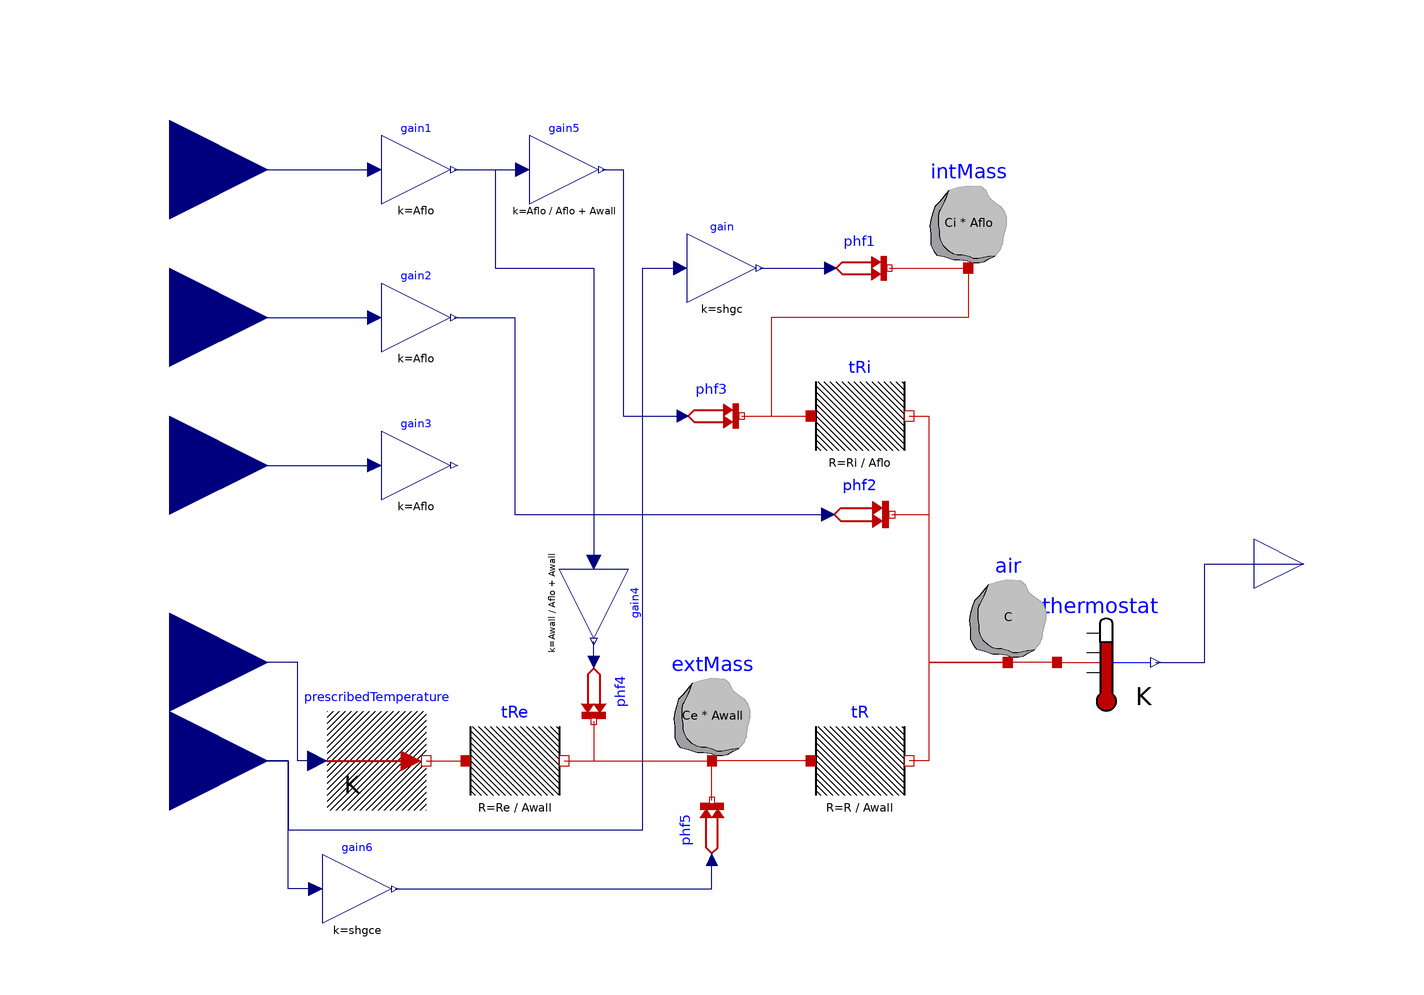

Above is the diagram view of the following Modelica model: its components placed by their Placement annotations and its connect equations drawn as lines.

model R3C3 "Reduced order zone model with no heating and cooling inputs"
      parameter Modelica.SIunits.Area Aflo = 48 "Floor area of zone";
      parameter Modelica.SIunits.Area Awall = 48 + 2 * 2.7 * (6 + 8) "Wall and ceiling area";
      parameter Modelica.SIunits.Volume V = 48 * 2.7 "Zone volume";
      parameter Units.ThermalResistancePerArea R = 0.01 "Resistance of zone";
      parameter Units.ThermalResistancePerArea Ri = 0.01 "Resistance of internal thermal mass";
      parameter Units.ThermalResistancePerArea Re = 0.01 "Resistance of external thermal mass";
      parameter Modelica.SIunits.HeatCapacity C = 1e5 "Capacitance of zone";
      parameter Units.HeatCapacityPerArea Ci = 1e5 "Capacitance of internal thermal mass";
      parameter Units.HeatCapacityPerArea Ce = 1e5 "Capacitance of external thermal mass";
      parameter Real shgc = 0.8 "Solar heat gain coefficient of window";
      parameter Real shgce = 0.8 "Solar heat gain coefficient of ext. walls";
      parameter Modelica.SIunits.Temperature T0_C = 20+273.15 "Initial temperature of C";
      parameter Modelica.SIunits.Temperature T0_Ci = 20+273.15 "Initial temperature of Ci";
      parameter Modelica.SIunits.Temperature T0_Ce = 20+273.15 "Initial temperature of Ce";

      Modelica.Thermal.HeatTransfer.Sensors.TemperatureSensor thermostat
        annotation (Placement(transformation(extent={{60,-30},{80,-10}})));
      Modelica.Thermal.HeatTransfer.Components.HeatCapacitor air(C=C, T(start=T0_C,
            fixed=true))
        annotation (Placement(transformation(extent={{40,-20},{60,0}})));
      Modelica.Thermal.HeatTransfer.Components.ThermalResistor tRe(R=Re/Awall)
        annotation (Placement(transformation(extent={{-60,-50},{-40,-30}})));
      Modelica.Thermal.HeatTransfer.Sources.PrescribedTemperature
        prescribedTemperature
        annotation (Placement(transformation(extent={{-88,-50},{-68,-30}})));
      Modelica.Thermal.HeatTransfer.Sources.PrescribedHeatFlow phf2
        annotation (Placement(transformation(extent={{13.5,3.5},{26.5,16.5}})));
      Modelica.Blocks.Math.Gain gain(k=shgc)
        annotation (Placement(transformation(extent={{-15,53},{-1,67}})));
      Modelica.Thermal.HeatTransfer.Sources.PrescribedHeatFlow phf1
        annotation (Placement(transformation(extent={{14,54},{26,66}})));
      Modelica.Blocks.Interfaces.RealOutput Tzone(unit="K")
        "Zone mean air drybulb temperature"
        annotation (Placement(transformation(extent={{100,-10},{120,10}}),
            iconTransformation(extent={{100,-10},{120,10}})));
      Modelica.Blocks.Interfaces.RealInput intRad
        "Connector of Real input signals 1"
        annotation (Placement(transformation(extent={{-140,60},{-100,100}})));
      Modelica.Blocks.Interfaces.RealInput intCon
        "Connector of Real input signals 1"
        annotation (Placement(transformation(extent={{-140,30},{-100,70}})));
      Modelica.Blocks.Interfaces.RealInput intLat
        "Connector of Real input signals 1"
        annotation (Placement(transformation(extent={{-140,0},{-100,40}})));
      Modelica.Blocks.Math.Gain gain1(k=Aflo)
        annotation (Placement(transformation(extent={{-77,73},{-63,87}})));
      Modelica.Blocks.Math.Gain gain2(k=Aflo)
        annotation (Placement(transformation(extent={{-77,43},{-63,57}})));
      Modelica.Blocks.Math.Gain gain3(k=Aflo)
        annotation (Placement(transformation(extent={{-77,13},{-63,27}})));
      Modelica.Blocks.Interfaces.RealInput weaTDryBul
        annotation (Placement(transformation(extent={{-140,-40},{-100,0}})));
      Modelica.Blocks.Interfaces.RealInput weaHGloHor
        annotation (Placement(transformation(extent={{-140,-60},{-100,-20}})));
      Modelica.Thermal.HeatTransfer.Components.HeatCapacitor intMass(C=Ci*Aflo, T(fixed=
              true, start=T0_Ci))
        annotation (Placement(transformation(extent={{32,60},{52,80}})));
      Modelica.Thermal.HeatTransfer.Components.ThermalResistor tRi(R=Ri/Aflo)
        annotation (Placement(transformation(
            extent={{-10,-10},{10,10}},
            rotation=0,
            origin={20,30})));
      Modelica.Thermal.HeatTransfer.Components.ThermalResistor tR(R=R/Awall)
        annotation (Placement(transformation(extent={{10,-50},{30,-30}})));
      Modelica.Thermal.HeatTransfer.Components.HeatCapacitor extMass(C=Ce*Awall, T(fixed=
              true, start=T0_Ce))
        annotation (Placement(transformation(extent={{-20,-40},{0,-20}})));
      Modelica.Thermal.HeatTransfer.Sources.PrescribedHeatFlow phf3
        annotation (Placement(transformation(extent={{-16,24},{-4,36}})));
      Modelica.Thermal.HeatTransfer.Sources.PrescribedHeatFlow phf4 annotation (
          Placement(transformation(
            extent={{-6,-6},{6,6}},
            rotation=-90,
            origin={-34,-26})));
      Modelica.Blocks.Math.Gain gain4(k=Awall/(Aflo + Awall))
        annotation (Placement(transformation(extent={{-7,-7},{7,7}},
            rotation=-90,
            origin={-34,-8})));
      Modelica.Blocks.Math.Gain gain5(k=Aflo/(Aflo + Awall))
        annotation (Placement(transformation(extent={{-7,-7},{7,7}},
            rotation=0,
            origin={-40,80})));
      Modelica.Blocks.Math.Gain gain6(k=shgce)
        annotation (Placement(transformation(extent={{-89,-73},{-75,-59}})));
      Modelica.Thermal.HeatTransfer.Sources.PrescribedHeatFlow phf5
        annotation (Placement(transformation(extent={{-6,-6},{6,6}},
            rotation=90,
            origin={-10,-54})));
    equation

      connect(thermostat.T,Tzone)  annotation (Line(points={{80,-20},{90,-20},{
              90,0},{110,0}},
                        color={0,0,127}));
      connect(thermostat.port, air.port)
        annotation (Line(points={{60,-20},{50,-20}}, color={191,0,0}));
      connect(prescribedTemperature.port, tRe.port_a)
        annotation (Line(points={{-68,-40},{-60,-40}},           color={191,0,0}));
      connect(phf2.port, air.port) annotation (Line(points={{26.5,10},{26.5,10},{34,
              10},{34,-20},{50,-20}}, color={191,0,0}));
      connect(gain.y, phf1.Q_flow)
        annotation (Line(points={{-0.3,60},{-0.3,60},{14,60}},
                                                 color={0,0,127}));
      connect(intRad, gain1.u)
        annotation (Line(points={{-120,80},{-78.4,80}},         color={0,0,127}));
      connect(intCon, gain2.u)
        annotation (Line(points={{-120,50},{-78.4,50}},         color={0,0,127}));
      connect(intLat, gain3.u)
        annotation (Line(points={{-120,20},{-100,20},{-78.4,20}},
                                                               color={0,0,127}));
      connect(prescribedTemperature.T, weaTDryBul)
        annotation (Line(points={{-90,-40},{-94,-40},{-94,-20},{-120,-20}},
                                                        color={0,0,127}));
      connect(weaHGloHor, gain.u) annotation (Line(points={{-120,-40},{-120,-40},
              {-96,-40},{-96,-54},{-24,-54},{-24,60},{-16.4,60}},
                                       color={0,0,127}));
      connect(phf1.port, intMass.port)
        annotation (Line(points={{26,60},{26,60},{42,60}},
                                                   color={191,0,0}));
      connect(intMass.port, tRi.port_a) annotation (Line(points={{42,60},{42,50},{2,
              50},{2,30},{10,30}}, color={191,0,0}));
      connect(tRi.port_b, air.port) annotation (Line(points={{30,30},{34,30},{34,-20},
              {50,-20}}, color={191,0,0}));
      connect(air.port, tR.port_b) annotation (Line(points={{50,-20},{34,-20},{34,-40},
              {30,-40}}, color={191,0,0}));
      connect(tRe.port_b, extMass.port)
        annotation (Line(points={{-40,-40},{-10,-40}}, color={191,0,0}));
      connect(tR.port_a, extMass.port)
        annotation (Line(points={{10,-40},{-10,-40}}, color={191,0,0}));
      connect(gain2.y, phf2.Q_flow) annotation (Line(points={{-62.3,50},{-50,50},{-50,
              10},{13.5,10}},
                         color={0,0,127}));
      connect(phf3.port, tRi.port_a)
        annotation (Line(points={{-4,30},{-4,30},{10,30}}, color={191,0,0}));
      connect(phf4.Q_flow, gain4.y) annotation (Line(points={{-34,-20},{-34,-20},{-34,
              -18},{-34,-15.7}}, color={0,0,127}));
      connect(gain1.y, gain4.u) annotation (Line(points={{-62.3,80},{-54,80},{-54,60},
              {-34,60},{-34,0.4}}, color={0,0,127}));
      connect(gain1.y, gain5.u)
        annotation (Line(points={{-62.3,80},{-48.4,80}}, color={0,0,127}));
      connect(gain5.y, phf3.Q_flow) annotation (Line(points={{-32.3,80},{-28,80},{-28,
              30},{-16,30}}, color={0,0,127}));
      connect(phf4.port, extMass.port) annotation (Line(points={{-34,-32},{-34,
              -32},{-34,-40},{-10,-40}}, color={191,0,0}));
      connect(gain6.y, phf5.Q_flow) annotation (Line(points={{-74.3,-66},{-74.3,
              -66},{-10,-66},{-10,-60}},
                                    color={0,0,127}));
      connect(gain6.u, weaHGloHor) annotation (Line(points={{-90.4,-66},{-96,
              -66},{-96,-40},{-120,-40}},
                                color={0,0,127}));
      connect(phf5.port, extMass.port) annotation (Line(points={{-10,-48},{-10,
              -44},{-10,-40}}, color={191,0,0}));
      annotation (
    experiment(
          StopTime=3.1536e+07,
          Interval=3600,
          __Dymola_Algorithm="Radau"),
    __Dymola_Commands(file="modelica://Buildings/Resources/Scripts/Dymola/ThermalZones/Detailed/Validation/BESTEST/Case600FF.mos"
            "Simulate and plot"), Documentation(info="<html>
<p>
This model is used for the test case 600FF of the BESTEST validation suite.
Case 600FF is a light-weight building.
The room temperature is free floating.
</p>
</html>",     revisions="<html>
<ul>
<li>
October 29, 2016, by Michael Wetter:<br/>
Placed a capacity at the room-facing surface
to reduce the dimension of the nonlinear system of equations,
which generally decreases computing time.<br/>
Removed the pressure drop element which is not needed.<br/>
Linearized the radiative heat transfer, which is the default in
the library, and avoids a large nonlinear system of equations.<br/>
This is for
<a href=\"https://github.com/lbl-srg/modelica-buildings/issues/565\">issue 565</a>.
</li>
<li>
December 22, 2014 by Michael Wetter:<br/>
Removed <code>Modelica.Fluid.System</code>
to address issue
<a href=\"https://github.com/lbl-srg/modelica-buildings/issues/311\">#311</a>.
</li>
<li>
October 9, 2013, by Michael Wetter:<br/>
Implemented soil properties using a record so that <code>TSol</code> and
<code>TLiq</code> are assigned.
This avoids an error when the model is checked in the pedantic mode.
</li>
<li>
July 15, 2012, by Michael Wetter:<br/>
Added reference results.
Changed implementation to make this model the base class
for all BESTEST cases.
Added computation of hourly and annual averaged room air temperature.
<li>
October 6, 2011, by Michael Wetter:<br/>
First implementation.
</li>
</ul>
</html>"),
        Icon(graphics={
            Rectangle(
              extent={{-92,92},{92,-92}},
              pattern=LinePattern.None,
              lineColor={117,148,176},
              fillColor={170,213,255},
              fillPattern=FillPattern.Sphere),
            Rectangle(
              extent={{-100,-100},{100,100}},
              lineColor={95,95,95},
              fillColor={95,95,95},
              fillPattern=FillPattern.Solid),
            Rectangle(
              extent={{-92,92},{92,-92}},
              pattern=LinePattern.None,
              lineColor={117,148,176},
              fillColor={170,213,255},
              fillPattern=FillPattern.Sphere),
            Rectangle(
              extent={{-44,42},{54,-46}},
              lineColor={0,0,0},
              fillColor={135,135,135},
              fillPattern=FillPattern.Solid),
            Text(
              extent={{-150,144},{150,104}},
              textString="%name",
              lineColor={0,0,255})}),
        __Dymola_experimentSetupOutput(events=false));
    end R3C3;